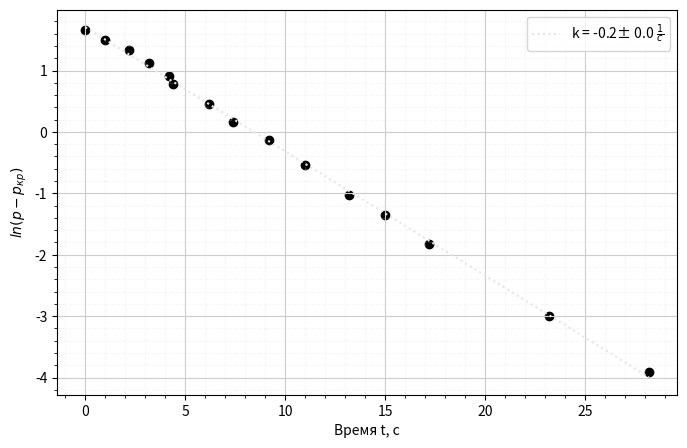
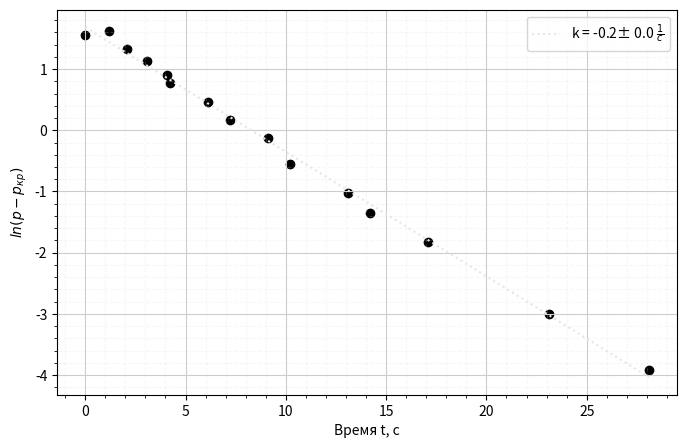
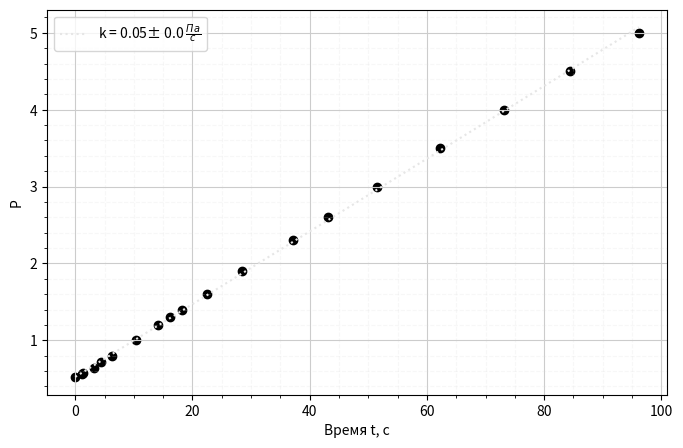
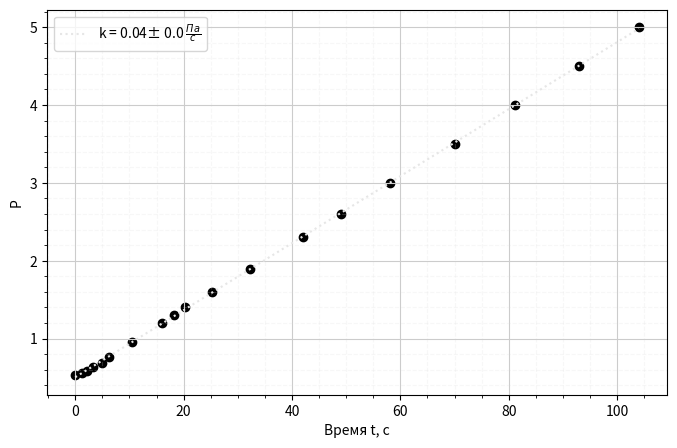

Reproduce these figures in Python, in order.
import numpy as np
import matplotlib.pyplot as plt
import math
import statistics as st



# --------------------------------------------------------------------------------ИЗМЕРЕНИЕ ОБЪЁМА ВЫСОКОВАКУУМНОЙ ЧАСТИ
# высота столба масла в первом колене (см)
h1 = 38.3
sigma_h1 = 0.1
# высота столба масла во втором колене (см)
h2 = 11.8
sigma_h2 = 0.1
# разность высот (см)
delta_h = abs(h1-h2)
sigma_delta_h = delta_h * math.sqrt((sigma_h2/h2)**2 + (sigma_h1/h1)**2)
print('delta h =', delta_h, u"\u00B1", round(sigma_delta_h, 1), 'см')

# объём запертой части (см^3)
V_zap = 50
sigma_V_zap = 1
# атмосферное давление (кПа)
P_atm = 100.35
sigma_P_atm = 0.3
# плотность масла (кг/м^3)
rho_oil = 885
# ускорение свободного падения
g = 9.8154
V_fv = P_atm*1000*V_zap/(delta_h*0.01*rho_oil*g)
sigma_V_fv = V_fv * math.sqrt((sigma_P_atm/P_atm)**2 + (sigma_delta_h/delta_h)**2 + (sigma_V_zap/V_zap)**2)
print('V_fv =', round(V_fv, 1), u"\u00B1", round(sigma_V_fv, 0), 'см^3')


# высота столба масла в первом колене (см)
h3 = 33.8
sigma_h3 = 0.1
# высота столба масла во втором колене (см)
h4 = 16.7
sigma_h4 = 0.1
# разность высот (см)
delta_h = abs(h3-h4)
sigma_delta_h = delta_h * math.sqrt((sigma_h3/h3)**2 + (sigma_h4/h4)**2)
print('delta h =', round(delta_h, 1), u"\u00B1", round(sigma_delta_h, 1), 'см')


V_vv = P_atm*1000*V_zap/(delta_h*0.01*rho_oil*g) - V_fv
sigma_V_vv = V_vv * math.sqrt((sigma_P_atm/P_atm)**2 + (sigma_delta_h/delta_h)**2 + (sigma_V_zap/V_zap)**2 + (sigma_V_fv/V_fv)**2)
print('V_vv =', round(V_vv, 1), u"\u00B1", round(sigma_V_vv, 0), 'см^3')

# ---------------------------------------------------------------ПОЛУЧЕНИЕ ВЫСОКОГО ВАКУУМА И ИЗМЕРЕНИЕ СКОРОСТИ ОТКАЧКИ
# предельное давление (торр)
P_lim = 5.2 * 10**(-5)
sigma_P_lim = 0.05 * 10**(-4)
# улучшение вакуума
i = 0  # cчётчик
files = ['улучшение 1.png', 'улучшение 2.png']
data = [np.array([(5.8, 0), (5, 1), (4.3, 2.2), (3.6, 3.2), (3.0, 4.2), (2.7, 4.4), (2.1, 6.2), (1.7, 7.4),
                  (1.4, 9.2), (1.1, 11), (0.88, 13.2), (0.78, 15), (0.68, 17.2), (0.57, 23.2), (0.54, 28.2)]),
        np.array([(5.3, 0), (5.6, 1.2), (4.3, 2.1), (3.6, 3.1), (3.0, 4.1), (2.7, 4.22), (2.1, 6.1), (1.7, 7.2),
                  (1.4, 9.1), (1.1, 10.2), (0.88, 13.1), (0.78, 14.2), (0.68, 17.1), (0.57, 23.1), (0.54, 28.1)])]
for d in data:
    fig, ax = plt.subplots(figsize=(8, 5))
    pr = [x[0] - P_lim*10**4 for x in d]
    t = np.array([x[1] for x in d])
    ln_p = np.array([math.log(x) for x in pr])
    ax.scatter(t, ln_p, color='black')
    coefs = np.polyfit(t, ln_p, 1)
    p = np.poly1d(coefs)
    k = coefs[0]
    sigma_k = 1 / math.sqrt(len(pr)) * math.sqrt((st.mean(ln_p ** 2) - (st.mean(ln_p)) ** 2)/(st.mean(t ** 2) - (st.mean(t)) ** 2) - k ** 2)
    ax.plot(t, p(t), label='k = ' + str(round(k, 2)) + u"\u00B1" + ' ' + str(round(sigma_k, 2)) + ' $\\frac{1}{c}$', color='0.9', linestyle=':')
    W = -k * V_vv
    sigma_W = W * math.sqrt((sigma_k/k)**2 + (sigma_V_vv/V_vv)**2)
    print('W = ', round(W, 1), u"\u00B1", round(sigma_W, 0), 'см^3/с')


    ax.set_ylabel('$ln(p-p_{кр})$')
    ax.set_xlabel('Время t, c')
    # ax.set_title('Зависимость ')
    ax.legend()
    plt.grid(True, which='major', color='0.8', linestyle='-')
    plt.grid(True, which='minor', color='0.85', linestyle='dashed', alpha=0.2)
    plt.minorticks_on()
    plt.savefig(files[i])
    i += 1

# ухудшение вакуума
data = [[(0.52, 0), (0.56, 1.2), (0.58, 1.4), (0.64, 3.2), (0.72, 4.37), (0.79, 6.2), (1, 10.4),
         (1.2, 14.2), (1.3, 16.2), (1.4, 18.2), (1.6, 22.4), (1.9, 28.4), (2.3, 37.2),
         (2.6, 43.15), (3, 51.4), (3.5, 62.2), (4, 73.2), (4.5, 84.4), (5, 96.15)],
        [(0.53, 0), (0.56, 1.2), (0.59, 2.2), (0.63, 3.2), (0.69, 5), (0.76, 6.2), (0.95, 10.4),
         (1.2, 16), (1.3, 18.3), (1.4, 20.2), (1.6, 25.2), (1.9, 32.2), (2.3, 42),
         (2.6, 49), (3, 58), (3.5, 70), (4, 81.2), (4.5, 93), (5, 104)]]
files = ['ухудшение 1.png', 'ухудшение 2.png']
i = 0
for d in data:
    fig, ax = plt.subplots(figsize=(8, 5))
    p = np.array([x[0] for x in d])
    t = np.array([x[1] for x in d])
    ax.scatter(t, p, color='black')
    coefs = np.polyfit(t, p, 1)
    pr = np.poly1d(coefs)
    k = coefs[0]
    sigma_k = 1 / math.sqrt(len(p)) * math.sqrt((st.mean(p ** 2) - (st.mean(p)) ** 2)/(st.mean(t ** 2) - (st.mean(t)) ** 2) - k ** 2)
    ax.plot(t, pr(t), label='k = ' + str(round(k, 2)) + u"\u00B1" + ' ' + str(round(sigma_k, 2)) + ' $\\frac{Па}{c}$', color='0.9', linestyle=':')
    Q_n = P_lim * W - k * 10**(-4) * V_vv
    sigma_Q_n = Q_n * math.sqrt((sigma_P_lim/P_lim)**2 + (sigma_W/W)**2 + (sigma_k/k)**2 + (sigma_V_vv/V_vv)**2)
    print('Q_n = ', round(Q_n * 10**4, 1), u"\u00B1", round(sigma_Q_n*10**4, 0), '* 10^4 торр * см^3/с')
    ax.set_ylabel('P')
    ax.set_xlabel('Время t, c')
    # ax.set_title('Зависимость ')
    ax.legend()
    plt.grid(True, which='major', color='0.8', linestyle='-')
    plt.grid(True, which='minor', color='0.85', linestyle='dashed', alpha=0.2)
    plt.minorticks_on()
    plt.savefig(files[i])
    i += 1


# установившееся давление, мм. рт. ст.
P_ust = 1.2 * 10**(-4)
sigma_P_ust = 0.05
# давление со стороны форвакуумной части капилляра, мм. рт. ст.
P_fv = 3.6 * 10**(-4)
sigma_P_fv = 0.05
# длина трубки, м
L = 10.8 * 10**(-2)
sigma_L = 0.05 * 10**(-2)
# радиус трубки, м
r = 0.4 * 10**(-3)
sigma_r = 0.05 * 10**(-3)
# температура, К
T = 273 + 22.6
sigma_T = 0.4
# Молярная масса, кг/моль
M = 28.97 * 10**(-3)
C_tr = 4/3 * r**3 / L * math.sqrt(2*math.pi*8.31*T/M)
epsilon_C_tr = math.sqrt(3*(sigma_r/r)**2 + (sigma_L/L)**2 + 1/4 * (sigma_T/T)**2)
print('C_tr = ', round(C_tr*10**9, 7), u"\u00B1", round(epsilon_C_tr*C_tr*10**9, 7))
W = P_fv/(P_ust-P_lim) * 4/3 * r**3 / L * math.sqrt(2*math.pi*8.31*T/M)
print('W = ', round(W*10**8, 7), u"\u00B1", round(epsilon_C_tr*W*10**8, 7))


plt.show()



